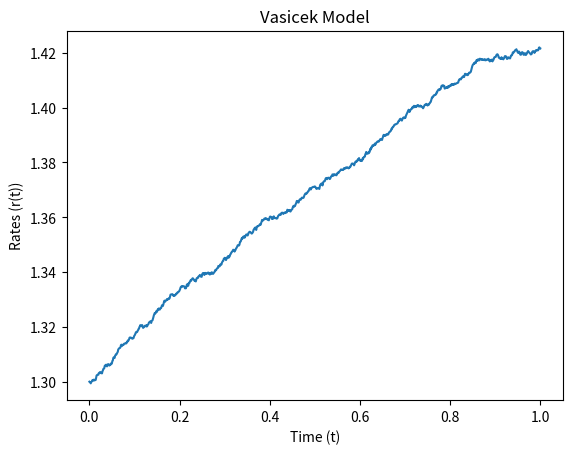

Source code (Python):
import matplotlib.pyplot as plt
import numpy as np 

def vasicek_model(r0, kappa, theta, sigma, T = 1, N = 1000):
    dt = T / float(N)
    t = np.linspace(0, T, N + 1)
    
    rates = [r0]
         
    for _ in range(N):
        dr = kappa * (theta - rates[-1]) * dt + sigma * np.sqrt(dt) * np.random.normal(0, 1)
        rates.append(rates[-1] + dr)
        
    return t, rates

def plot_vasicek(t, rates):
    plt.plot(t, rates)
    plt.xlabel('Time (t)')
    plt.ylabel('Rates (r(t))')
    plt.title('Vasicek Model')
    plt.show()
    
if __name__ == "__main__":
    r0 = 1.3
    kappa = 0.9
    theta = 1.5
    sigma = 0.01
    T = 1
    N = 1000
    
    t, rates = vasicek_model(r0, kappa, theta, sigma, T, N)
    plot_vasicek(t, rates)